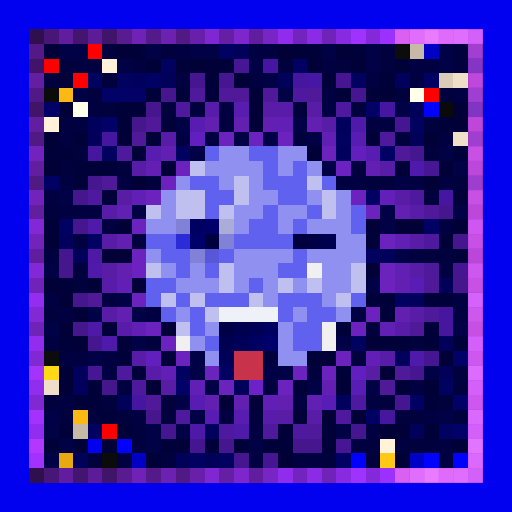
t = 0.00 s
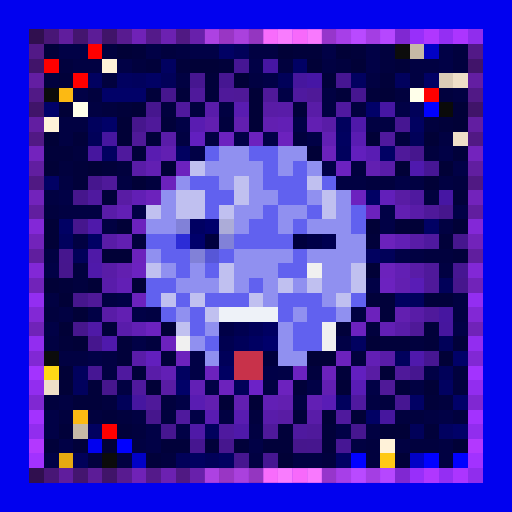
t = 0.69 s
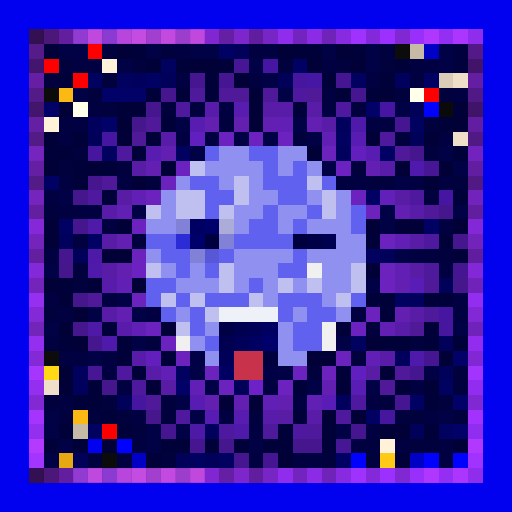
t = 1.38 s
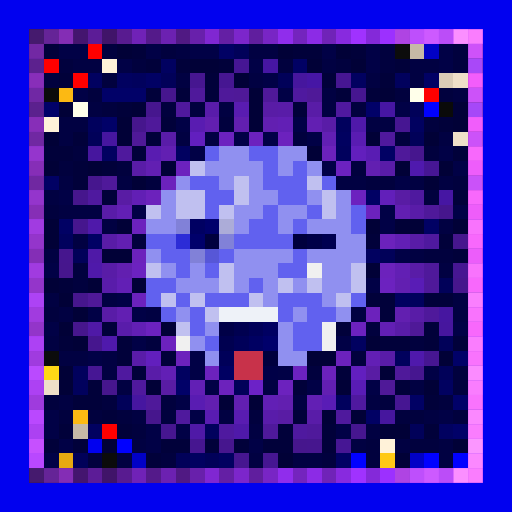
t = 2.07 s
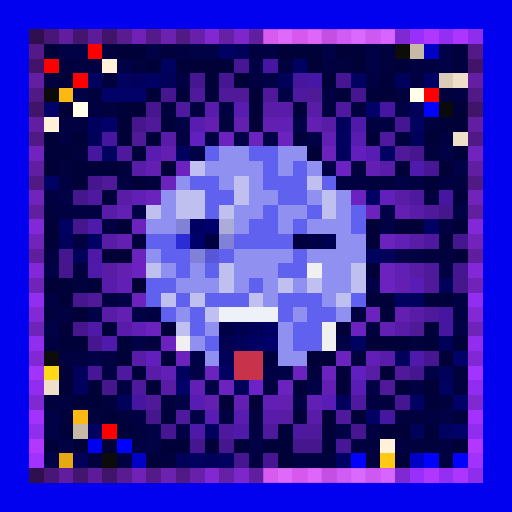
t = 2.75 s
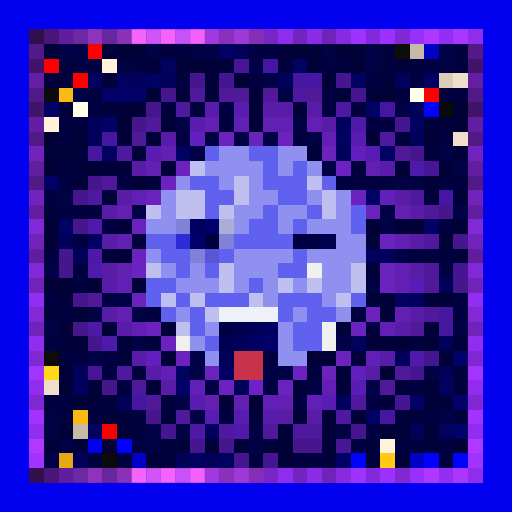
t = 3.44 s

The animated SVG that drew these frames (rendered in a browser with its animation timeline set to each time). Animation: 1 CSS @keyframes rule; one cycle of 4.13 s, repeats indefinitely.

<svg viewBox="0 0 35 35" shape-rendering="crispEdges" xmlns="http://www.w3.org/2000/svg"><style>@keyframes pop{0%,100%{opacity:0}18%{opacity:1}36%{opacity:0}}.a00{animation:pop 2.2s linear 0.00s infinite}.a01{animation:pop 2.2s linear -0.28s infinite}.a02{animation:pop 2.2s linear -0.55s infinite}.a03{animation:pop 2.2s linear -0.83s infinite}.a04{animation:pop 2.2s linear -1.10s infinite}.a05{animation:pop 2.2s linear -1.38s infinite}.a06{animation:pop 2.2s linear -1.65s infinite}.a07{animation:pop 2.2s linear -1.93s infinite}</style><rect width="35" height="35" fill="#0101ef"/><path fill="#300f4f" d="M2 2h1v1H2zM2 32h1v1H2z"/><path fill="#481676" d="M3 2h1v1H3zM3 32h1v1H3z"/><path fill="#601d9d" d="M4 2h1v1H4zM4 32h1v1H4z"/><path fill="#44156f" d="M5 2h1v1H5zM5 32h1v1H5z"/><path fill="#5c1c97" d="M6 2h1v1H6zM6 32h1v1H6z"/><path fill="#401469" d="M7 2h1v1H7zM2 7h1v1H2zM32 7h1v1H32zM7 32h1v1H7z"/><path fill="#581b90" d="M8 2h1v1H8zM8 32h1v1H8z"/><path fill="#7022b7" d="M9 2h1v1H9zM9 32h1v1H9z"/><path fill="#541a8a" d="M10 2h1v1H10zM10 32h1v1H10z"/><path fill="#6c21b1" d="M11 2h1v1H11zM11 32h1v1H11z"/><path fill="#501983" d="M12 2h1v1H12zM2 12h1v1H2zM32 12h1v1H32zM12 32h1v1H12z"/><path fill="#6820ab" d="M13 2h1v1H13zM13 32h1v1H13z"/><path fill="#8027d2" d="M14 2h1v1H14zM14 32h1v1H14z"/><path fill="#641fa4" d="M15 2h1v1H15zM15 32h1v1H15z"/><path fill="#7c26cb" d="M16 2h1v1H16zM16 32h1v1H16z"/><path fill="#601e9e" d="M17 2h1v1H17zM2 17h1v1H2zM32 17h1v1H32zM17 32h1v1H17z"/><path fill="#7825c5" d="M18 2h1v1H18zM18 32h1v1H18z"/><path fill="#902dec" d="M19 2h1v1H19zM19 32h1v1H19z"/><path fill="#7424be" d="M20 2h1v1H20zM20 32h1v1H20z"/><path fill="#8c2be6" d="M21 2h1v1H21zM21 32h1v1H21z"/><path fill="#7023b8" d="M22 2h1v1H22zM2 22h1v1H2zM32 22h1v1H32zM22 32h1v1H22z"/><path fill="#882adf" d="M23 2h1v1H23zM23 32h1v1H23z"/><path fill="#a032ff" d="M24 2h1v1H24zM24 32h1v1H24z"/><path fill="#8429d9" d="M25 2h1v1H25zM25 32h1v1H25z"/><path fill="#9c30ff" d="M26 2h1v1H26zM26 32h1v1H26z"/><path fill="#8028d2" d="M27 2h1v1H27zM2 27h1v1H2zM32 27h1v1H32zM27 32h1v1H27z"/><path fill="#982ffa" d="M28 2h1v1H28zM28 32h1v1H28z"/><path fill="#b037ff" d="M29 2h1v1H29zM29 32h1v1H29z"/><path fill="#942ef3" d="M30 2h1v1H30zM30 32h1v1H30z"/><path fill="#ac35ff" d="M31 2h1v1H31zM31 32h1v1H31z"/><path fill="#902ded" d="M32 2h1v1H32zM32 32h1v1H32z"/><path fill="#521987" d="M2 3h1v1H2zM32 3h1v1H32z"/><path fill="#01013a" d="M3 3h1v1H3zM9 3h1v1H9zM20 3h2v1H20zM24 3h1v1H24zM10 4h1v1H10zM12 4h1v1H12zM15 4h1v1H15zM27 4h1v1H27zM4 5h1v1H4zM14 5h1v1H14zM22 5h1v1H22zM26 5h1v1H26zM10 6h1v1H10zM12 6h1v1H12zM14 6h1v1H14zM23 6h1v1H23zM25 6h1v1H25zM8 7h1v1H8zM20 7h1v1H20zM11 8h1v1H11zM30 8h1v1H30zM5 9h1v1H5zM10 9h1v1H10zM3 10h2v1H3zM9 10h1v1H9zM31 10h1v1H31zM5 11h1v1H5zM7 11h1v1H7zM5 12h1v1H5zM7 13h1v1H7zM31 13h1v1H31zM25 16h1v1H25zM30 16h1v1H30zM31 17h1v1H31zM4 19h1v1H4zM25 20h2v1H25zM29 20h2v1H29zM26 21h1v1H26zM7 22h1v1H7zM23 22h1v1H23zM29 22h1v1H29zM4 23h1v1H4zM8 23h1v1H8zM26 23h2v1H26zM29 23h1v1H29zM31 23h1v1H31zM8 24h1v1H8zM11 24h1v1H11zM9 25h1v1H9zM23 25h1v1H23zM6 26h1v1H6zM20 26h1v1H20zM27 26h1v1H27zM5 27h2v1H5zM29 27h1v1H29zM7 28h1v1H7zM20 28h1v1H20zM4 29h1v1H4zM8 29h1v1H8zM19 29h1v1H19zM22 29h1v1H22zM29 29h1v1H29zM3 30h1v1H3zM5 30h1v1H5zM11 30h2v1H11zM14 30h1v1H14zM16 30h1v1H16zM18 30h2v1H18zM22 30h1v1H22zM10 31h1v1H10z"/><path fill="#010146" d="M4 3h2v1H4zM10 3h1v1H10zM13 3h2v1H13zM22 3h1v1H22zM25 3h1v1H25zM30 3h1v1H30zM8 4h1v1H8zM17 4h1v1H17zM25 4h1v1H25zM30 4h1v1H30zM18 5h1v1H18zM5 6h1v1H5zM19 6h1v1H19zM27 7h1v1H27zM12 8h1v1H12zM20 8h1v1H20zM16 9h1v1H16zM18 9h1v1H18zM21 9h1v1H21zM13 10h1v1H13zM30 10h1v1H30zM22 11h1v1H22zM31 11h1v1H31zM27 12h1v1H27zM4 13h1v1H4zM9 14h1v1H9zM26 14h1v1H26zM31 14h1v1H31zM26 15h1v1H26zM27 17h1v1H27zM3 18h1v1H3zM25 19h1v1H25zM8 20h1v1H8zM6 21h1v1H6zM9 21h1v1H9zM3 22h1v1H3zM31 22h1v1H31zM9 23h1v1H9zM23 23h1v1H23zM6 24h1v1H6zM13 24h1v1H13zM13 25h1v1H13zM19 25h1v1H19zM29 25h1v1H29zM14 26h1v1H14zM21 26h1v1H21zM25 26h1v1H25zM12 27h1v1H12zM3 28h1v1H3zM13 28h1v1H13zM30 28h1v1H30zM3 29h1v1H3zM10 29h1v1H10zM12 29h1v1H12zM23 29h1v1H23zM4 30h1v1H4zM10 30h1v1H10zM17 30h1v1H17zM3 31h1v1H3z"/><path fill="#ff0000" d="M6 3h1v1H6zM5 5h1v1H5zM29 6h1v1H29zM7 29h1v1H7z"/><path fill="#01013e" d="M7 3h1v1H7zM11 3h1v1H11zM26 3h1v1H26zM31 3h1v1H31zM4 4h1v1H4zM9 4h1v1H9zM19 4h1v1H19zM23 4h1v1H23zM26 4h1v1H26zM31 4h1v1H31zM3 5h1v1H3zM7 5h1v1H7zM6 6h1v1H6zM27 6h1v1H27zM30 6h1v1H30zM7 7h1v1H7zM11 7h1v1H11zM13 7h1v1H13zM24 7h1v1H24zM15 8h1v1H15zM29 8h1v1H29zM20 9h1v1H20zM27 9h1v1H27zM5 10h1v1H5zM29 10h1v1H29zM4 11h1v1H4zM8 11h1v1H8zM24 11h1v1H24zM10 12h1v1H10zM25 12h2v1H25zM31 12h1v1H31zM29 13h1v1H29zM3 14h1v1H3zM9 16h1v1H9zM29 17h2v1H29zM5 18h1v1H5zM5 19h1v1H5zM3 21h1v1H3zM25 22h1v1H25zM10 23h1v1H10zM28 23h1v1H28zM24 24h1v1H24zM21 25h1v1H21zM31 25h1v1H31zM31 26h1v1H31zM3 27h1v1H3zM7 27h1v1H7zM11 27h1v1H11zM26 27h1v1H26zM30 27h1v1H30zM4 28h1v1H4zM6 28h1v1H6zM8 28h1v1H8zM11 28h1v1H11zM17 28h1v1H17zM27 28h2v1H27zM31 28h1v1H31zM9 29h1v1H9zM25 30h1v1H25zM28 30h2v1H28zM6 31h1v1H6zM11 31h1v1H11zM22 31h1v1H22zM25 31h1v1H25z"/><path fill="#010137" d="M8 3h1v1H8zM19 3h1v1H19zM23 3h1v1H23zM13 4h2v1H13zM21 4h1v1H21zM24 4h1v1H24zM16 5h1v1H16zM17 6h1v1H17zM26 6h1v1H26zM4 7h1v1H4zM9 7h1v1H9zM17 7h1v1H17zM31 7h1v1H31zM8 8h1v1H8zM17 8h1v1H17zM31 8h1v1H31zM3 9h1v1H3zM8 9h1v1H8zM25 9h1v1H25zM29 9h1v1H29zM21 10h1v1H21zM3 11h1v1H3zM6 11h1v1H6zM11 11h1v1H11zM27 11h1v1H27zM30 11h1v1H30zM9 12h1v1H9zM29 12h1v1H29zM3 15h1v1H3zM8 15h1v1H8zM25 15h1v1H25zM27 15h2v1H27zM31 15h1v1H31zM3 16h1v1H3zM7 17h2v1H7zM25 18h1v1H25zM3 19h1v1H3zM6 19h1v1H6zM9 19h1v1H9zM4 20h1v1H4zM5 21h1v1H5zM4 22h1v1H4zM11 22h1v1H11zM5 23h1v1H5zM25 23h1v1H25zM21 24h2v1H21zM30 24h1v1H30zM4 25h1v1H4zM26 25h1v1H26zM4 26h1v1H4zM10 26h1v1H10zM23 26h1v1H23zM29 26h1v1H29zM15 27h1v1H15zM17 27h1v1H17zM22 28h1v1H22zM24 28h1v1H24zM26 29h2v1H26zM7 30h1v1H7zM31 30h1v1H31zM19 31h1v1H19zM27 31h1v1H27z"/><path fill="#010142" d="M12 3h1v1H12zM17 3h2v1H17zM5 4h2v1H5zM22 4h1v1H22zM28 4h2v1H28zM12 5h1v1H12zM17 5h1v1H17zM25 5h1v1H25zM28 5h1v1H28zM22 6h1v1H22zM31 6h1v1H31zM6 7h1v1H6zM15 7h1v1H15zM22 7h1v1H22zM4 8h2v1H4zM25 8h2v1H25zM4 9h1v1H4zM12 9h1v1H12zM14 9h1v1H14zM30 9h1v1H30zM4 12h1v1H4zM8 12h1v1H8zM23 12h2v1H23zM28 12h1v1H28zM30 12h1v1H30zM3 13h1v1H3zM4 14h3v1H4zM7 15h1v1H7zM30 15h1v1H30zM5 16h1v1H5zM3 17h1v1H3zM28 17h1v1H28zM30 18h1v1H30zM3 20h1v1H3zM7 20h1v1H7zM31 20h1v1H31zM4 21h1v1H4zM10 21h1v1H10zM24 21h1v1H24zM31 21h1v1H31zM3 23h1v1H3zM4 24h2v1H4zM7 24h1v1H7zM7 25h1v1H7zM8 26h1v1H8zM18 26h1v1H18zM28 26h1v1H28zM4 27h1v1H4zM20 27h1v1H20zM25 27h1v1H25zM9 28h1v1H9zM15 28h1v1H15zM29 28h1v1H29zM17 29h1v1H17zM25 29h1v1H25zM9 30h1v1H9zM24 30h1v1H24zM27 30h1v1H27zM30 30h1v1H30zM8 31h1v1H8zM17 31h1v1H17zM20 31h2v1H20zM30 31h1v1H30z"/><path fill="#010164" d="M15 3h1v1H15zM20 4h1v1H20zM10 5h1v1H10zM29 5h1v1H29zM26 10h1v1H26zM3 12h1v1H3zM25 13h1v1H25zM4 15h1v1H4zM29 15h1v1H29zM6 16h1v1H6zM28 27h1v1H28zM25 28h1v1H25zM23 31h1v1H23z"/><path fill="#010159" d="M16 3h1v1H16zM11 5h1v1H11zM19 5h1v1H19zM28 7h1v1H28zM6 9h1v1H6zM28 9h1v1H28zM5 17h1v1H5zM26 17h1v1H26zM30 19h1v1H30zM30 23h1v1H30zM30 25h1v1H30zM16 26h1v1H16zM8 27h1v1H8zM28 29h1v1H28zM5 31h1v1H5zM12 31h1v1H12zM14 31h1v1H14z"/><path fill="#0c0c0c" d="M27 3h1v1H27zM3 24h1v1H3z"/><path fill="#c6b9a6" d="M28 3h1v1H28zM5 29h1v1H5z"/><path fill="#0101c6" d="M29 3h1v1H29zM9 31h1v1H9zM28 31h1v1H28z"/><path fill="#41146a" d="M2 4h1v1H2zM32 4h1v1H32z"/><path fill="#fe0000" d="M3 4h1v1H3z"/><path fill="#fff2d9" d="M7 4h1v1H7zM3 8h1v1H3zM26 30h1v1H26z"/><path fill="#010160" d="M11 4h1v1H11zM6 5h1v1H6zM8 5h1v1H8zM24 5h1v1H24zM28 8h1v1H28zM23 9h1v1H23zM7 10h1v1H7zM12 10h1v1H12zM25 17h1v1H25zM27 20h1v1H27zM24 23h1v1H24zM12 25h1v1H12zM30 26h1v1H30zM6 29h1v1H6zM30 29h1v1H30zM13 31h1v1H13zM15 31h1v1H15z"/><path fill="#461694" d="M16 4h1v1H16zM29 11h1v1H29zM6 25h1v1H6zM23 30h1v1H23z"/><path fill="#4616a3" d="M18 4h1v1H18zM26 7h1v1H26zM30 13h1v1H30z"/><path fill="#631ea2" d="M2 5h1v1H2zM32 5h1v1H32z"/><path fill="#01015d" d="M9 5h1v1H9zM27 5h1v1H27zM6 8h1v1H6zM23 8h1v1H23zM23 10h1v1H23zM4 16h1v1H4zM28 20h1v1H28zM27 24h1v1H27zM5 25h1v1H5zM5 26h1v1H5zM23 27h1v1H23zM14 29h1v1H14z"/><path fill="#461690" d="M13 5h1v1H13zM24 6h1v1H24zM28 25h1v1H28zM11 29h1v1H11zM24 29h1v1H24zM13 30h1v1H13zM16 31h1v1H16z"/><path fill="#461692" d="M15 5h1v1H15zM23 5h1v1H23zM27 8h1v1H27zM31 18h1v1H31zM29 24h1v1H29zM27 27h1v1H27zM18 31h1v1H18z"/><path fill="#46169e" d="M20 5h1v1H20zM6 10h1v1H6zM30 22h1v1H30zM26 28h1v1H26z"/><path fill="#4616a5" d="M21 5h1v1H21z"/><path fill="#dbccb7" d="M30 5h1v1H30z"/><path fill="#efdfc8" d="M31 5h1v1H31zM31 9h1v1H31zM3 26h1v1H3z"/><path fill="#511986" d="M2 6h1v1H2zM32 6h1v1H32z"/><path fill="#0b0b0b" d="M3 6h1v1H3zM7 31h1v1H7z"/><path fill="#fcb913" d="M4 6h1v1H4zM5 28h1v1H5z"/><path fill="#010168" d="M7 6h3v1H7zM3 7h1v1H3zM25 7h1v1H25zM7 8h1v1H7zM31 24h1v1H31zM12 26h1v1H12zM31 27h1v1H31zM31 29h1v1H31z"/><path fill="#46168e" d="M11 6h1v1H11zM10 7h1v1H10zM28 10h1v1H28zM6 12h1v1H6zM5 15h1v1H5zM31 16h1v1H31zM4 17h1v1H4zM6 23h1v1H6zM15 30h1v1H15zM21 30h1v1H21z"/><path fill="#4f199b" d="M13 6h1v1H13zM29 18h1v1H29zM29 21h1v1H29zM18 29h1v1H18zM21 29h1v1H21z"/><path fill="#4f199a" d="M15 6h1v1H15zM18 6h1v1H18zM10 8h1v1H10zM27 10h1v1H27zM7 12h1v1H7zM29 14h1v1H29zM29 19h1v1H29zM27 25h1v1H27zM10 27h1v1H10z"/><path fill="#4f1998" d="M16 6h1v1H16zM21 6h1v1H21zM9 9h1v1H9zM6 20h1v1H6zM28 22h1v1H28zM26 26h1v1H26z"/><path fill="#4f199f" d="M20 6h1v1H20zM23 7h1v1H23zM6 13h1v1H6zM28 13h1v1H28zM29 16h1v1H29zM8 25h1v1H8zM24 27h1v1H24zM15 29h1v1H15zM20 29h1v1H20z"/><path fill="#ffffea" d="M28 6h1v1H28zM5 7h1v1H5z"/><path fill="#4f199d" d="M12 7h1v1H12zM26 9h1v1H26zM8 10h1v1H8zM9 26h1v1H9zM12 28h1v1H12zM23 28h1v1H23z"/><path fill="#591caa" d="M14 7h1v1H14zM7 19h1v1H7zM8 22h1v1H8zM18 28h1v1H18z"/><path fill="#591cb1" d="M16 7h1v1H16zM13 8h1v1H13zM10 10h1v1H10zM16 28h1v1H16z"/><path fill="#591ca6" d="M18 7h1v1H18z"/><path fill="#591ca8" d="M19 7h1v1H19zM11 9h1v1H11zM26 11h1v1H26zM7 14h1v1H7zM28 14h1v1H28zM27 22h1v1H27zM9 24h1v1H9zM26 24h1v1H26zM10 25h1v1H10zM21 28h1v1H21z"/><path fill="#591ca7" d="M21 7h1v1H21zM22 8h1v1H22zM9 11h1v1H9zM7 16h1v1H7zM28 16h1v1H28zM7 18h1v1H7zM28 18h1v1H28zM7 21h1v1H7zM28 21h1v1H28z"/><path fill="#0101ff" d="M29 7h1v1H29zM8 30h1v1H8zM24 31h1v1H24zM29 31h1v1H29zM31 31h1v1H31z"/><path fill="#0a0a0a" d="M30 7h1v1H30z"/><path fill="#621ea1" d="M2 8h1v1H2zM32 8h1v1H32z"/><path fill="#46168d" d="M9 8h1v1H9zM5 13h1v1H5zM30 14h1v1H30zM4 18h1v1H4zM31 19h1v1H31zM5 20h1v1H5zM5 22h1v1H5zM7 26h1v1H7zM10 28h1v1H10zM20 30h1v1H20z"/><path fill="#621fb0" d="M14 8h1v1H14zM16 8h1v1H16zM8 18h1v1H8zM27 21h1v1H27zM14 27h1v1H14zM19 27h1v1H19z"/><path fill="#621fb1" d="M18 8h1v1H18zM25 11h1v1H25zM27 19h1v1H27zM16 27h1v1H16z"/><path fill="#621fb5" d="M19 8h1v1H19zM9 13h1v1H9zM27 16h1v1H27zM8 19h1v1H8zM9 22h1v1H9zM25 24h1v1H25zM11 25h1v1H11zM13 26h1v1H13zM18 27h1v1H18z"/><path fill="#621fb2" d="M21 8h1v1H21zM11 10h1v1H11zM10 11h1v1H10zM27 14h1v1H27zM8 16h1v1H8zM8 21h1v1H8zM22 26h1v1H22z"/><path fill="#4f19a9" d="M24 8h1v1H24zM16 29h1v1H16z"/><path fill="#511984" d="M2 9h1v1H2zM32 9h1v1H32z"/><path fill="#4616a0" d="M7 9h1v1H7zM30 21h1v1H30zM9 27h1v1H9z"/><path fill="#621fbf" d="M13 9h1v1H13zM24 25h1v1H24z"/><path fill="#6c22bf" d="M15 9h1v1H15zM24 13h1v1H24zM26 19h1v1H26zM10 22h1v1H10zM24 22h1v1H24zM20 25h1v1H20z"/><path fill="#6c22be" d="M17 9h1v1H17zM19 9h1v1H19zM12 11h1v1H12zM9 15h1v1H9zM11 23h1v1H11zM19 26h1v1H19z"/><path fill="#621fb4" d="M22 9h1v1H22zM8 14h1v1H8zM27 18h1v1H27zM26 22h1v1H26zM21 27h1v1H21z"/><path fill="#591cb2" d="M24 9h1v1H24zM13 27h1v1H13zM14 28h1v1H14z"/><path fill="#7323bd" d="M2 10h1v1H2zM32 10h1v1H32z"/><path fill="#6161ef" d="M14 10h1v1H14zM17 10h2v1H17zM18 11h1v1H18zM20 11h1v1H20zM13 12h2v1H13zM18 12h3v1H18zM22 12h1v1H22zM14 13h2v1H14zM19 13h2v1H19zM14 14h1v1H14zM18 14h1v1H18zM21 14h1v1H21zM24 14h1v1H24zM17 15h2v1H17zM20 15h1v1H20zM24 15h1v1H24zM10 16h2v1H10zM16 16h4v1H16zM11 17h2v1H11zM15 17h1v1H15zM20 17h1v1H20zM12 18h1v1H12zM14 18h1v1H14zM19 18h2v1H19zM10 19h2v1H10zM17 19h1v1H17zM10 20h1v1H10zM12 20h1v1H12zM14 20h3v1H14zM19 20h3v1H19zM24 20h1v1H24zM11 21h1v1H11zM13 21h1v1H13zM19 21h1v1H19zM21 21h2v1H21zM13 22h1v1H13zM20 22h2v1H20zM14 23h1v1H14zM20 23h2v1H20z"/><path fill="#9090f0" d="M15 10h2v1H15zM19 10h2v1H19zM14 11h4v1H14zM19 11h1v1H19zM21 11h1v1H21zM12 12h1v1H12zM15 12h1v1H15zM17 12h1v1H17zM11 13h1v1H11zM17 13h2v1H17zM21 13h1v1H21zM23 13h1v1H23zM11 14h1v1H11zM16 14h2v1H16zM19 14h2v1H19zM23 14h1v1H23zM10 15h2v1H10zM16 15h1v1H16zM19 15h1v1H19zM21 15h3v1H21zM23 16h2v1H23zM10 17h1v1H10zM16 17h4v1H16zM21 17h4v1H21zM11 18h1v1H11zM13 18h1v1H13zM16 18h3v1H16zM22 18h2v1H22zM12 19h3v1H12zM16 19h1v1H16zM18 19h1v1H18zM20 19h1v1H20zM22 19h2v1H22zM18 20h1v1H18zM22 20h1v1H22zM12 21h1v1H12zM20 21h1v1H20zM23 21h1v1H23zM14 22h1v1H14zM19 22h1v1H19zM13 23h1v1H13zM19 23h1v1H19zM14 24h1v1H14zM19 24h2v1H19z"/><path fill="#6c22bc" d="M22 10h1v1H22zM11 12h1v1H11zM10 13h1v1H10zM26 16h1v1H26zM9 17h1v1H9zM26 18h1v1H26zM25 21h1v1H25zM12 24h1v1H12zM22 25h1v1H22zM15 26h1v1H15z"/><path fill="#621fbd" d="M24 10h1v1H24zM10 24h1v1H10z"/><path fill="#591cb3" d="M25 10h1v1H25z"/><path fill="#611ea0" d="M2 11h1v1H2zM32 11h1v1H32z"/><path fill="#c0c0f0" d="M13 11h1v1H13zM16 12h1v1H16zM21 12h1v1H21zM12 13h2v1H12zM16 13h1v1H16zM22 13h1v1H22zM10 14h1v1H10zM12 14h2v1H12zM15 14h1v1H15zM22 14h1v1H22zM10 18h1v1H10zM15 18h1v1H15zM24 18h1v1H24zM15 19h1v1H15zM19 19h1v1H19zM21 19h1v1H21zM24 19h1v1H24zM11 20h1v1H11zM13 20h1v1H13zM17 20h1v1H17zM23 20h1v1H23zM14 21h1v1H14zM12 22h1v1H12z"/><path fill="#6c22c0" d="M23 11h1v1H23zM9 18h1v1H9z"/><path fill="#4f19ae" d="M28 11h1v1H28z"/><path fill="#7223bb" d="M2 13h1v1H2zM32 13h1v1H32z"/><path fill="#591ca4" d="M8 13h1v1H8zM27 13h1v1H27zM25 25h1v1H25zM11 26h1v1H11zM19 28h1v1H19z"/><path fill="#621fba" d="M26 13h1v1H26z"/><path fill="#611e9f" d="M2 14h1v1H2zM32 14h1v1H32z"/><path fill="#6c22bd" d="M25 14h1v1H25zM9 20h1v1H9zM23 24h1v1H23zM14 25h1v1H14z"/><path fill="#8328d7" d="M2 15h1v1H2zM32 15h1v1H32z"/><path fill="#4f19aa" d="M6 15h1v1H6zM6 18h1v1H6z"/><path fill="#8181d8" d="M12 15h1v1H12zM15 16h1v1H15zM13 17h1v1H13z"/><path fill="#000062" d="M13 15h1v1H13zM18 22h1v1H18zM17 23h1v1H17zM15 25h1v1H15z"/><path fill="#00006b" d="M14 15h1v1H14zM13 16h1v1H13zM18 23h1v1H18z"/><path fill="#acacd8" d="M15 15h1v1H15z"/><path fill="#7223ba" d="M2 16h1v1H2zM32 16h1v1H32z"/><path fill="#2c2cd7" d="M12 16h1v1H12z"/><path fill="#00003e" d="M14 16h1v1H14zM20 16h1v1H20zM18 24h1v1H18z"/><path fill="#000047" d="M21 16h1v1H21zM15 22h1v1H15zM18 25h1v1H18z"/><path fill="#000050" d="M22 16h1v1H22zM16 22h1v1H16zM15 23h1v1H15z"/><path fill="#4f19a7" d="M6 17h1v1H6zM6 22h1v1H6zM13 29h1v1H13z"/><path fill="#5757d7" d="M14 17h1v1H14z"/><path fill="#8228d6" d="M2 18h1v1H2zM32 18h1v1H32z"/><path fill="#f0f0f0" d="M21 18h1v1H21zM22 22h1v1H22zM12 23h1v1H12zM22 23h1v1H22z"/><path fill="#7123b9" d="M2 19h1v1H2zM32 19h1v1H32z"/><path fill="#591cb6" d="M28 19h1v1H28zM22 27h1v1H22z"/><path fill="#932ef1" d="M2 20h1v1H2zM32 20h1v1H32z"/><path fill="#8228d5" d="M2 21h1v1H2zM32 21h1v1H32z"/><path fill="#eef2f8" d="M15 21h4v1H15z"/><path fill="#000059" d="M17 22h1v1H17zM16 23h1v1H16zM15 24h1v1H15z"/><path fill="#922df0" d="M2 23h1v1H2zM32 23h1v1H32z"/><path fill="#4f19ac" d="M7 23h1v1H7zM28 24h1v1H28z"/><path fill="#8128d4" d="M2 24h1v1H2zM32 24h1v1H32z"/><path fill="#c8324a" d="M16 24h2v1H16zM16 25h2v1H16z"/><path fill="#a333ff" d="M2 25h1v1H2zM32 25h1v1H32z"/><path fill="#ffd816" d="M3 25h1v1H3z"/><path fill="#922def" d="M2 26h1v1H2zM32 26h1v1H32z"/><path fill="#6c22c7" d="M17 26h1v1H17z"/><path fill="#591cb5" d="M24 26h1v1H24z"/><path fill="#a332ff" d="M2 28h1v1H2zM32 28h1v1H32z"/><path fill="#912dee" d="M2 29h1v1H2zM32 29h1v1H32z"/><path fill="#b338ff" d="M2 30h1v1H2zM32 30h1v1H32z"/><path fill="#a232ff" d="M2 31h1v1H2zM32 31h1v1H32z"/><path fill="#e7a911" d="M4 31h1v1H4z"/><path fill="#ffc915" d="M26 31h1v1H26z"/><g fill="#8940ce"><rect x="2" y="2" width="1" height="1" class="a03"/><rect x="2" y="32" width="1" height="1" class="a03"/></g><g fill="#be4fff"><rect x="3" y="2" width="1" height="1" class="a03"/><rect x="3" y="32" width="1" height="1" class="a03"/></g><g fill="#f35fff"><rect x="4" y="2" width="1" height="1" class="a03"/><rect x="4" y="32" width="1" height="1" class="a03"/></g><g fill="#b54dff"><rect x="5" y="2" width="1" height="1" class="a04"/><rect x="5" y="32" width="1" height="1" class="a04"/></g><g fill="#ea5dff"><rect x="6" y="2" width="1" height="1" class="a04"/><rect x="6" y="32" width="1" height="1" class="a04"/></g><g fill="#ac4bff"><rect x="7" y="2" width="1" height="1" class="a04"/><rect x="2" y="7" width="1" height="1" class="a03"/><rect x="32" y="7" width="1" height="1" class="a02"/><rect x="7" y="32" width="1" height="1" class="a04"/></g><g fill="#e25aff"><rect x="8" y="2" width="1" height="1" class="a04"/><rect x="8" y="32" width="1" height="1" class="a04"/></g><g fill="#ff6aff"><rect x="9" y="2" width="1" height="1" class="a05"/><rect x="9" y="32" width="1" height="1" class="a05"/></g><g fill="#d958ff"><rect x="10" y="2" width="1" height="1" class="a05"/><rect x="10" y="32" width="1" height="1" class="a05"/></g><g fill="#ff68ff"><rect x="11" y="2" width="1" height="1" class="a05"/><rect x="11" y="32" width="1" height="1" class="a05"/></g><g fill="#d056ff"><rect x="12" y="2" width="1" height="1" class="a05"/><rect x="2" y="12" width="1" height="1" class="a03"/><rect x="32" y="12" width="1" height="1" class="a02"/><rect x="12" y="32" width="1" height="1" class="a05"/></g><g fill="#ff65ff"><rect x="13" y="2" width="1" height="1" class="a05"/><rect x="13" y="32" width="1" height="1" class="a05"/></g><g fill="#ff75ff"><rect x="14" y="2" width="1" height="1" class="a06"/><rect x="14" y="32" width="1" height="1" class="a06"/></g><g fill="#fc63ff"><rect x="15" y="2" width="1" height="1" class="a06"/><rect x="15" y="32" width="1" height="1" class="a06"/></g><g fill="#ff73ff"><rect x="16" y="2" width="1" height="1" class="a06"/><rect x="16" y="32" width="1" height="1" class="a06"/></g><g fill="#f361ff"><rect x="17" y="2" width="1" height="1" class="a06"/><rect x="2" y="17" width="1" height="1" class="a03"/><rect x="32" y="17" width="1" height="1" class="a02"/><rect x="17" y="32" width="1" height="1" class="a06"/></g><g fill="#ff71ff"><rect x="18" y="2" width="1" height="1" class="a07"/><rect x="18" y="32" width="1" height="1" class="a07"/></g><g fill="#ff82ff"><rect x="19" y="2" width="1" height="1" class="a07"/><rect x="32" y="2" width="1" height="1" class="a02"/><rect x="2" y="23" width="1" height="1" class="a03"/><rect x="32" y="23" width="1" height="1" class="a02"/><rect x="2" y="26" width="1" height="1" class="a03"/><rect x="32" y="26" width="1" height="1" class="a02"/><rect x="2" y="29" width="1" height="1" class="a03"/><rect x="32" y="29" width="1" height="1" class="a02"/><rect x="19" y="32" width="1" height="1" class="a07"/><rect x="32" y="32" width="1" height="1" class="a02"/></g><g fill="#ff6eff"><rect x="20" y="2" width="1" height="1" class="a07"/><rect x="20" y="32" width="1" height="1" class="a07"/></g><g fill="#ff7eff"><rect x="21" y="2" width="1" height="1" class="a07"/><rect x="21" y="32" width="1" height="1" class="a07"/></g><g fill="#ff6cff"><rect x="22" y="2" width="1" height="1" class="a00"/><rect x="2" y="10" width="1" height="1" class="a03"/><rect x="32" y="10" width="1" height="1" class="a02"/><rect x="2" y="13" width="1" height="1" class="a03"/><rect x="32" y="13" width="1" height="1" class="a02"/><rect x="2" y="16" width="1" height="1" class="a03"/><rect x="32" y="16" width="1" height="1" class="a02"/><rect x="2" y="19" width="1" height="1" class="a03"/><rect x="32" y="19" width="1" height="1" class="a02"/><rect x="2" y="22" width="1" height="1" class="a03"/><rect x="32" y="22" width="1" height="1" class="a02"/><rect x="22" y="32" width="1" height="1" class="a00"/></g><g fill="#ff7cff"><rect x="23" y="2" width="1" height="1" class="a00"/><rect x="23" y="32" width="1" height="1" class="a00"/></g><g fill="#ff8dff"><rect x="24" y="2" width="1" height="1" class="a00"/><rect x="2" y="28" width="1" height="1" class="a03"/><rect x="32" y="28" width="1" height="1" class="a02"/><rect x="2" y="31" width="1" height="1" class="a03"/><rect x="32" y="31" width="1" height="1" class="a02"/><rect x="24" y="32" width="1" height="1" class="a00"/></g><g fill="#ff79ff"><rect x="25" y="2" width="1" height="1" class="a00"/><rect x="25" y="32" width="1" height="1" class="a00"/></g><g fill="#ff89ff"><rect x="26" y="2" width="1" height="1" class="a00"/><rect x="26" y="32" width="1" height="1" class="a00"/></g><g fill="#ff77ff"><rect x="27" y="2" width="1" height="1" class="a01"/><rect x="2" y="15" width="1" height="1" class="a03"/><rect x="32" y="15" width="1" height="1" class="a02"/><rect x="2" y="18" width="1" height="1" class="a03"/><rect x="32" y="18" width="1" height="1" class="a02"/><rect x="2" y="21" width="1" height="1" class="a03"/><rect x="32" y="21" width="1" height="1" class="a02"/><rect x="2" y="24" width="1" height="1" class="a03"/><rect x="32" y="24" width="1" height="1" class="a02"/><rect x="2" y="27" width="1" height="1" class="a03"/><rect x="32" y="27" width="1" height="1" class="a02"/><rect x="27" y="32" width="1" height="1" class="a01"/></g><g fill="#ff87ff"><rect x="28" y="2" width="1" height="1" class="a01"/><rect x="28" y="32" width="1" height="1" class="a01"/></g><g fill="#ff98ff"><rect x="29" y="2" width="1" height="1" class="a01"/><rect x="29" y="32" width="1" height="1" class="a01"/></g><g fill="#ff84ff"><rect x="30" y="2" width="1" height="1" class="a01"/><rect x="2" y="20" width="1" height="1" class="a03"/><rect x="32" y="20" width="1" height="1" class="a02"/><rect x="30" y="32" width="1" height="1" class="a01"/></g><g fill="#ff94ff"><rect x="31" y="2" width="1" height="1" class="a02"/><rect x="31" y="32" width="1" height="1" class="a02"/></g><g fill="#d456ff"><rect x="2" y="3" width="1" height="1" class="a03"/><rect x="32" y="3" width="1" height="1" class="a02"/></g><g fill="#af4bff"><rect x="2" y="4" width="1" height="1" class="a03"/><rect x="32" y="4" width="1" height="1" class="a02"/></g><g fill="#fa61ff"><rect x="2" y="5" width="1" height="1" class="a03"/><rect x="32" y="5" width="1" height="1" class="a02"/></g><g fill="#d256ff"><rect x="2" y="6" width="1" height="1" class="a03"/><rect x="32" y="6" width="1" height="1" class="a02"/><rect x="2" y="9" width="1" height="1" class="a03"/><rect x="32" y="9" width="1" height="1" class="a02"/></g><g fill="#f861ff"><rect x="2" y="8" width="1" height="1" class="a03"/><rect x="32" y="8" width="1" height="1" class="a02"/></g><g fill="#f561ff"><rect x="2" y="11" width="1" height="1" class="a03"/><rect x="32" y="11" width="1" height="1" class="a02"/><rect x="2" y="14" width="1" height="1" class="a03"/><rect x="32" y="14" width="1" height="1" class="a02"/></g><g fill="#ff90ff"><rect x="2" y="25" width="1" height="1" class="a03"/><rect x="32" y="25" width="1" height="1" class="a02"/></g><g fill="#ff9bff"><rect x="2" y="30" width="1" height="1" class="a03"/><rect x="32" y="30" width="1" height="1" class="a02"/></g></svg>
